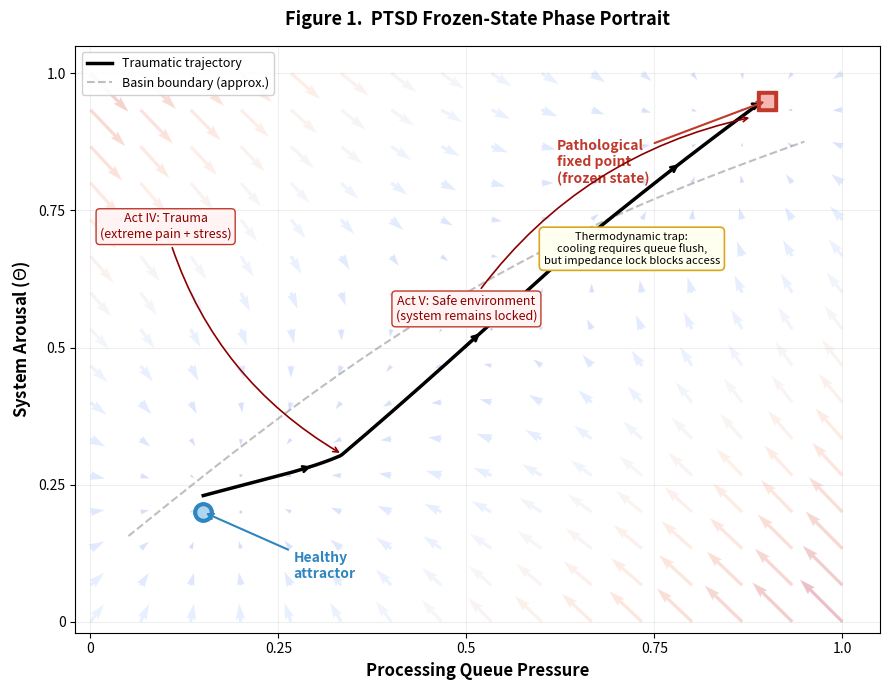

This chart was generated by the following Python code:
"""Generate Paper III Figure 1: PTSD frozen-state phase portrait."""
import numpy as np
import matplotlib
matplotlib.use("Agg")
import matplotlib.pyplot as plt
from matplotlib.patches import FancyArrowPatch

fig, ax = plt.subplots(figsize=(9, 7))

# ── Phase space: x = queue pressure, y = arousal (Θ) ──

# Healthy attractor region (lower-left)
healthy_x, healthy_y = 0.15, 0.20

# Pathological fixed point (upper-right)
patho_x, patho_y = 0.90, 0.95

# ── Vector field (background flow) ──
X, Y = np.meshgrid(np.linspace(0, 1, 16), np.linspace(0, 1, 16))

# Two-attractor dynamics:
# Near healthy: flow toward (0.15, 0.20)
# Near pathological: flow toward (0.90, 0.95)
# Separatrix roughly diagonal

def flow(x, y):
    # Distance to each attractor
    dh = np.sqrt((x - healthy_x)**2 + (y - healthy_y)**2)
    dp = np.sqrt((x - patho_x)**2 + (y - patho_y)**2)
    
    # Blend: if closer to healthy, flow toward healthy; else toward pathological
    w = np.where(dh < dp, 1.0, 0.0)
    # Smooth transition
    sigma = 0.3
    w = 1.0 / (1.0 + np.exp(-(dp - dh) / sigma))
    
    ux = w * (healthy_x - x) * 0.3 + (1 - w) * (patho_x - x) * 0.3
    uy = w * (healthy_y - y) * 0.3 + (1 - w) * (patho_y - y) * 0.3
    return ux, uy

U, V = flow(X, Y)
mag = np.sqrt(U**2 + V**2)
ax.quiver(X, Y, U, V, mag, alpha=0.25, cmap="coolwarm", scale=3, width=0.004, zorder=1)

# ── Traumatic trajectory ──
# Path: healthy → build-up → trauma spike → pathological lock
t = np.linspace(0, 1, 300)

# Smooth parametric path
traj_x = np.where(t < 0.3,
    healthy_x + t / 0.3 * 0.15,                      # slow drift (learning)
    np.where(t < 0.5,
        0.30 + (t - 0.3) / 0.2 * 0.35,              # trauma escalation
        np.where(t < 0.7,
            0.65 + (t - 0.5) / 0.2 * 0.25,           # approaching lock
            patho_x                                     # locked
        )))

traj_y = np.where(t < 0.3,
    healthy_y + t / 0.3 * 0.10,                       # slow arousal
    np.where(t < 0.5,
        0.30 + (t - 0.3) / 0.2 * 0.40,              # arousal spike
        np.where(t < 0.7,
            0.70 + (t - 0.5) / 0.2 * 0.25,           # approaching lock
            patho_y                                     # locked
        )))

# Add slight curvature
traj_x += 0.05 * np.sin(t * np.pi * 2) * (1 - t)
traj_y += 0.03 * np.cos(t * np.pi * 1.5) * (1 - t)

ax.plot(traj_x, traj_y, "k-", linewidth=2.5, zorder=4, label="Traumatic trajectory")

# Direction arrows along trajectory
for i in [60, 120, 180, 240]:
    ax.annotate("", xy=(traj_x[i+5], traj_y[i+5]), xytext=(traj_x[i], traj_y[i]),
                arrowprops=dict(arrowstyle="->", color="black", lw=2), zorder=5)

# ── Attractors ──
# Healthy attractor
ax.plot(healthy_x, healthy_y, "o", color="#2E86C1", markersize=14, zorder=6)
ax.plot(healthy_x, healthy_y, "o", color="#AED6F1", markersize=8, zorder=7)
ax.annotate("Healthy\nattractor", xy=(healthy_x, healthy_y),
            xytext=(healthy_x + 0.12, healthy_y - 0.12),
            fontsize=10, fontweight="bold", color="#2E86C1",
            arrowprops=dict(arrowstyle="->", color="#2E86C1", lw=1.5),
            zorder=8)

# Pathological fixed point
ax.plot(patho_x, patho_y, "s", color="#C0392B", markersize=14, zorder=6)
ax.plot(patho_x, patho_y, "s", color="#F5B7B1", markersize=8, zorder=7)
ax.annotate("Pathological\nfixed point\n(frozen state)", xy=(patho_x, patho_y),
            xytext=(patho_x - 0.28, patho_y - 0.15),
            fontsize=10, fontweight="bold", color="#C0392B",
            arrowprops=dict(arrowstyle="->", color="#C0392B", lw=1.5),
            zorder=8)

# ── Event annotations ──
# Act III → Act IV transition
trauma_idx = 90
ax.annotate("Act IV: Trauma\n(extreme pain + stress)",
            xy=(traj_x[trauma_idx], traj_y[trauma_idx]),
            xytext=(0.10, 0.70),
            fontsize=9, ha="center", color="#8B0000",
            arrowprops=dict(arrowstyle="->", color="#8B0000", lw=1.2,
                           connectionstyle="arc3,rad=0.2"),
            bbox=dict(boxstyle="round,pad=0.3", fc="#FFF3F3", ec="#C0392B"),
            zorder=8)

# Act V: Safe environment but still locked
ax.annotate("Act V: Safe environment\n(system remains locked)",
            xy=(0.88, 0.92),
            xytext=(0.50, 0.55),
            fontsize=9, ha="center", color="#8B0000",
            arrowprops=dict(arrowstyle="->", color="#8B0000", lw=1.2,
                           connectionstyle="arc3,rad=-0.2"),
            bbox=dict(boxstyle="round,pad=0.3", fc="#FFF3F3", ec="#C0392B"),
            zorder=8)

# ── Thermodynamic trap annotation ──
ax.text(0.72, 0.68,
        "Thermodynamic trap:\ncooling requires queue flush,\nbut impedance lock blocks access",
        fontsize=8, ha="center", va="center", style="italic",
        bbox=dict(boxstyle="round,pad=0.4", fc="#FFFFF0", ec="#DAA520", lw=1.2),
        zorder=8)

# ── Separatrix (dashed) ──
sep_x = np.linspace(0, 1, 100)
sep_y = 0.1 + 0.8 * sep_x + 0.1 * np.sin(sep_x * np.pi)
sep_y = np.clip(sep_y, 0, 1)
# Only draw portion that is visible
mask = (sep_y > 0.05) & (sep_y < 0.95) & (sep_x > 0.05) & (sep_x < 0.95)
ax.plot(sep_x[mask], sep_y[mask], "--", color="gray", linewidth=1.5, alpha=0.5,
        label="Basin boundary (approx.)", zorder=2)

# ── Axes ──
ax.set_xlabel("Processing Queue Pressure", fontsize=12, fontweight="bold")
ax.set_ylabel(r"System Arousal ($\Theta$)", fontsize=12, fontweight="bold")
ax.set_title("Figure 1.  PTSD Frozen-State Phase Portrait",
             fontsize=13, fontweight="bold", pad=15)

ax.set_xlim(-0.02, 1.05)
ax.set_ylim(-0.02, 1.05)
ax.set_xticks([0, 0.25, 0.5, 0.75, 1.0])
ax.set_xticklabels(["0", "0.25", "0.5", "0.75", "1.0"])
ax.set_yticks([0, 0.25, 0.5, 0.75, 1.0])
ax.set_yticklabels(["0", "0.25", "0.5", "0.75", "1.0"])

ax.legend(loc="upper left", fontsize=9, framealpha=0.9)
ax.grid(True, alpha=0.2)

plt.tight_layout()
plt.savefig("fig1_ptsd_phase_portrait.png", dpi=300, bbox_inches="tight")
plt.savefig("fig1_ptsd_phase_portrait.pdf", dpi=300, bbox_inches="tight")
print("Saved: fig1_ptsd_phase_portrait.png + .pdf")
